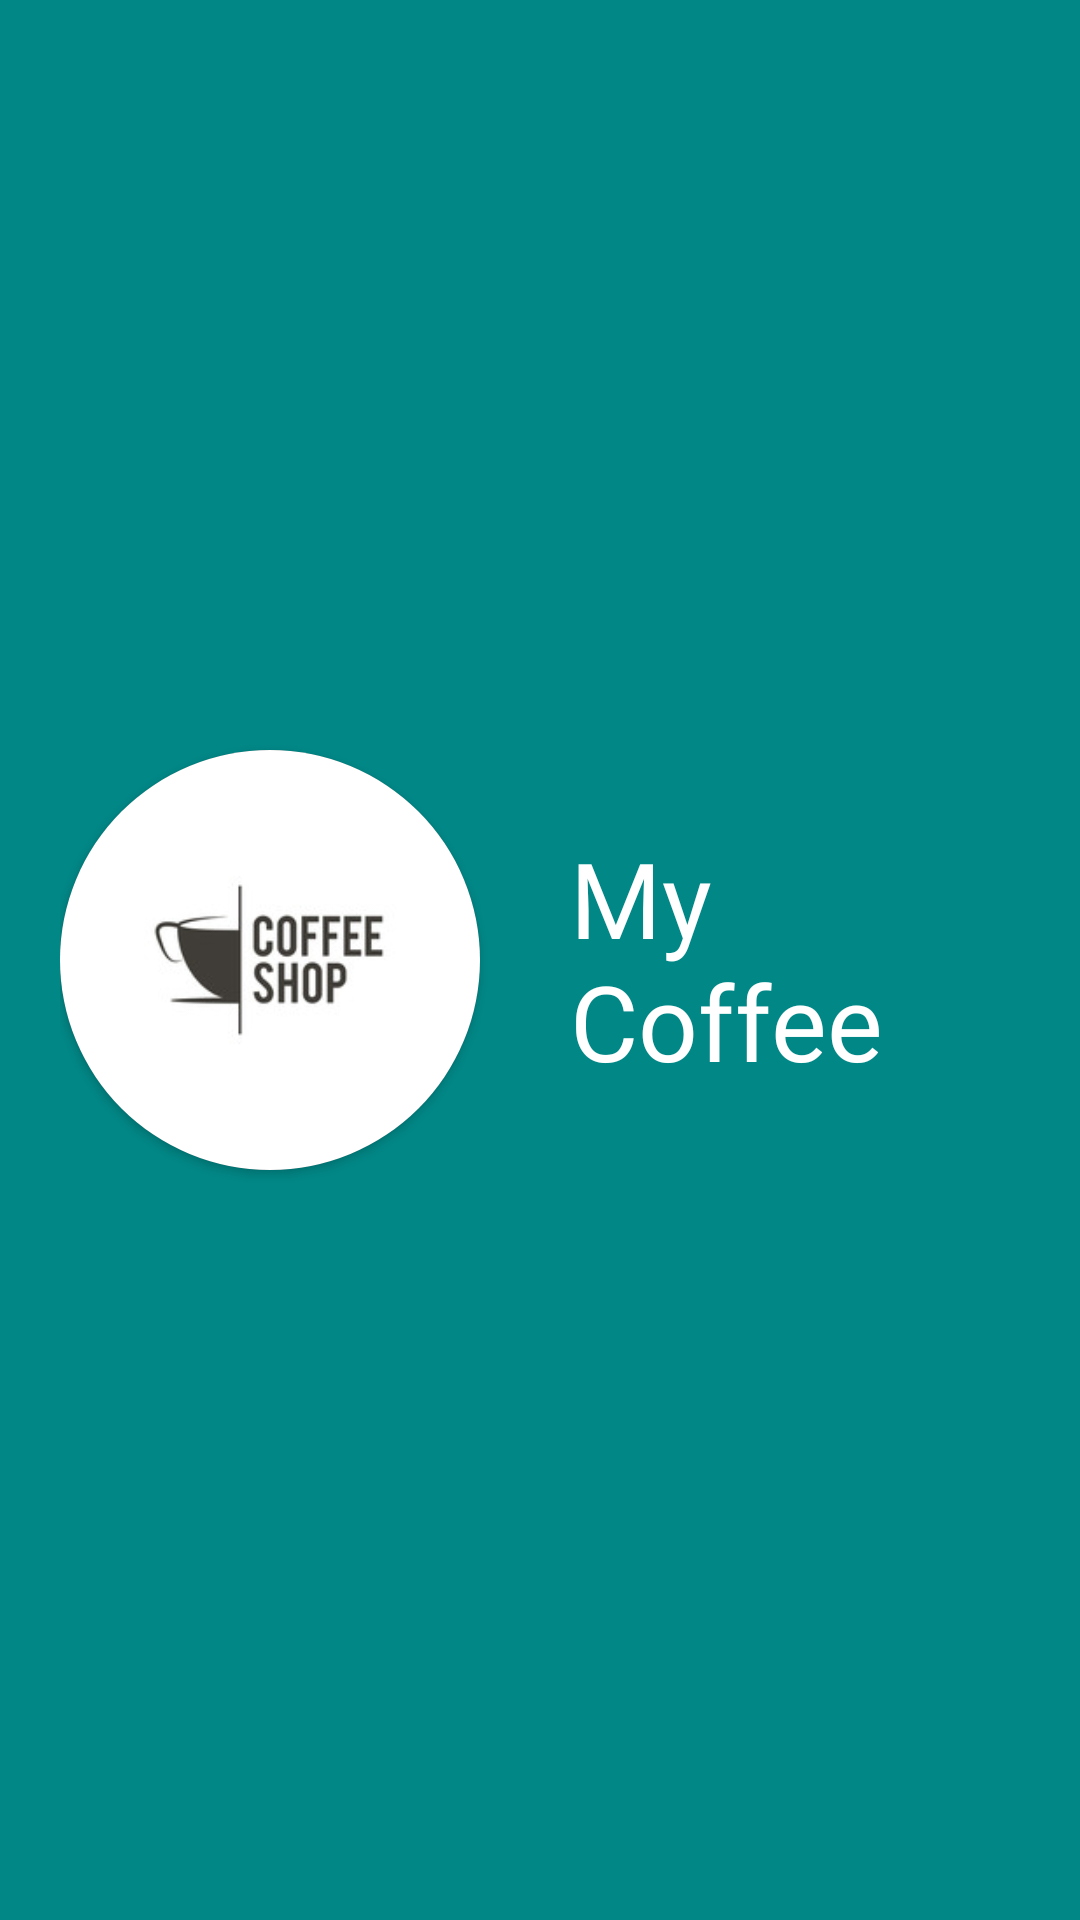

Reconstruct the res/layout file that produces this screen, plus the resources it refers to.
<!-- AndroidManifest.xml: application theme Theme.FOODDELIVERYAPP -->
<!-- res/layout/header_navigation.xml -->
<?xml version="1.0" encoding="utf-8"?>
<LinearLayout xmlns:android="http://schemas.android.com/apk/res/android"
    android:layout_width="match_parent"
    android:layout_height="180dp"
    xmlns:app="http://schemas.android.com/apk/res-auto"
    android:background="@color/teal_700"
    android:padding="20dp"
    android:orientation="horizontal">
    <androidx.cardview.widget.CardView
        android:layout_gravity="center"
        android:layout_width="140dp"
        android:layout_height="140dp"
        app:cardCornerRadius="200dp">
        <ImageView
            android:layout_width="match_parent"
            android:layout_height="match_parent"
            android:src="@drawable/logo_coffee"
            android:scaleType="fitXY"
            />
    </androidx.cardview.widget.CardView>
    <TextView
        android:layout_width="wrap_content"
        android:layout_height="wrap_content"
        android:text="My Coffee"
        android:layout_marginStart="30dp"
        android:fontFamily="@font/sorabold"
        android:textColor="@color/white"
        android:textSize="35dp"
        android:layout_gravity="center"
        />
</LinearLayout>
<!-- resources referenced by this layout -->
<resources>
  <!-- drawable logo_coffee: jpeg bitmap (drawable, 8220 bytes) -->
  <style name="Theme.FOODDELIVERYAPP" parent="Theme.MaterialComponents.NoActionBar">
          
          <item name="colorPrimary">@color/purple_500</item>
          <item name="colorPrimaryVariant">@color/purple_700</item>
          <item name="colorOnPrimary">@color/white</item>
          
          <item name="colorSecondary">@color/teal_200</item>
          <item name="colorSecondaryVariant">@color/teal_700</item>
          <item name="colorOnSecondary">@color/black</item>
          
          <item name="android:statusBarColor">?attr/colorPrimaryVariant</item>
          
          <item name="android:windowFullscreen">true</item>
      </style>
  <!-- not gathered from this repository: default colours our renderer supplied (Android Studio template values) -->
  <color name="purple_500">#FF6200EE</color>
  <color name="purple_700">#FF3700B3</color>
  <color name="teal_200">#FF03DAC5</color>
  <color name="teal_700">#FF018786</color>
  <color name="black">#FF000000</color>
  <color name="white">#FFFFFFFF</color>
</resources>
